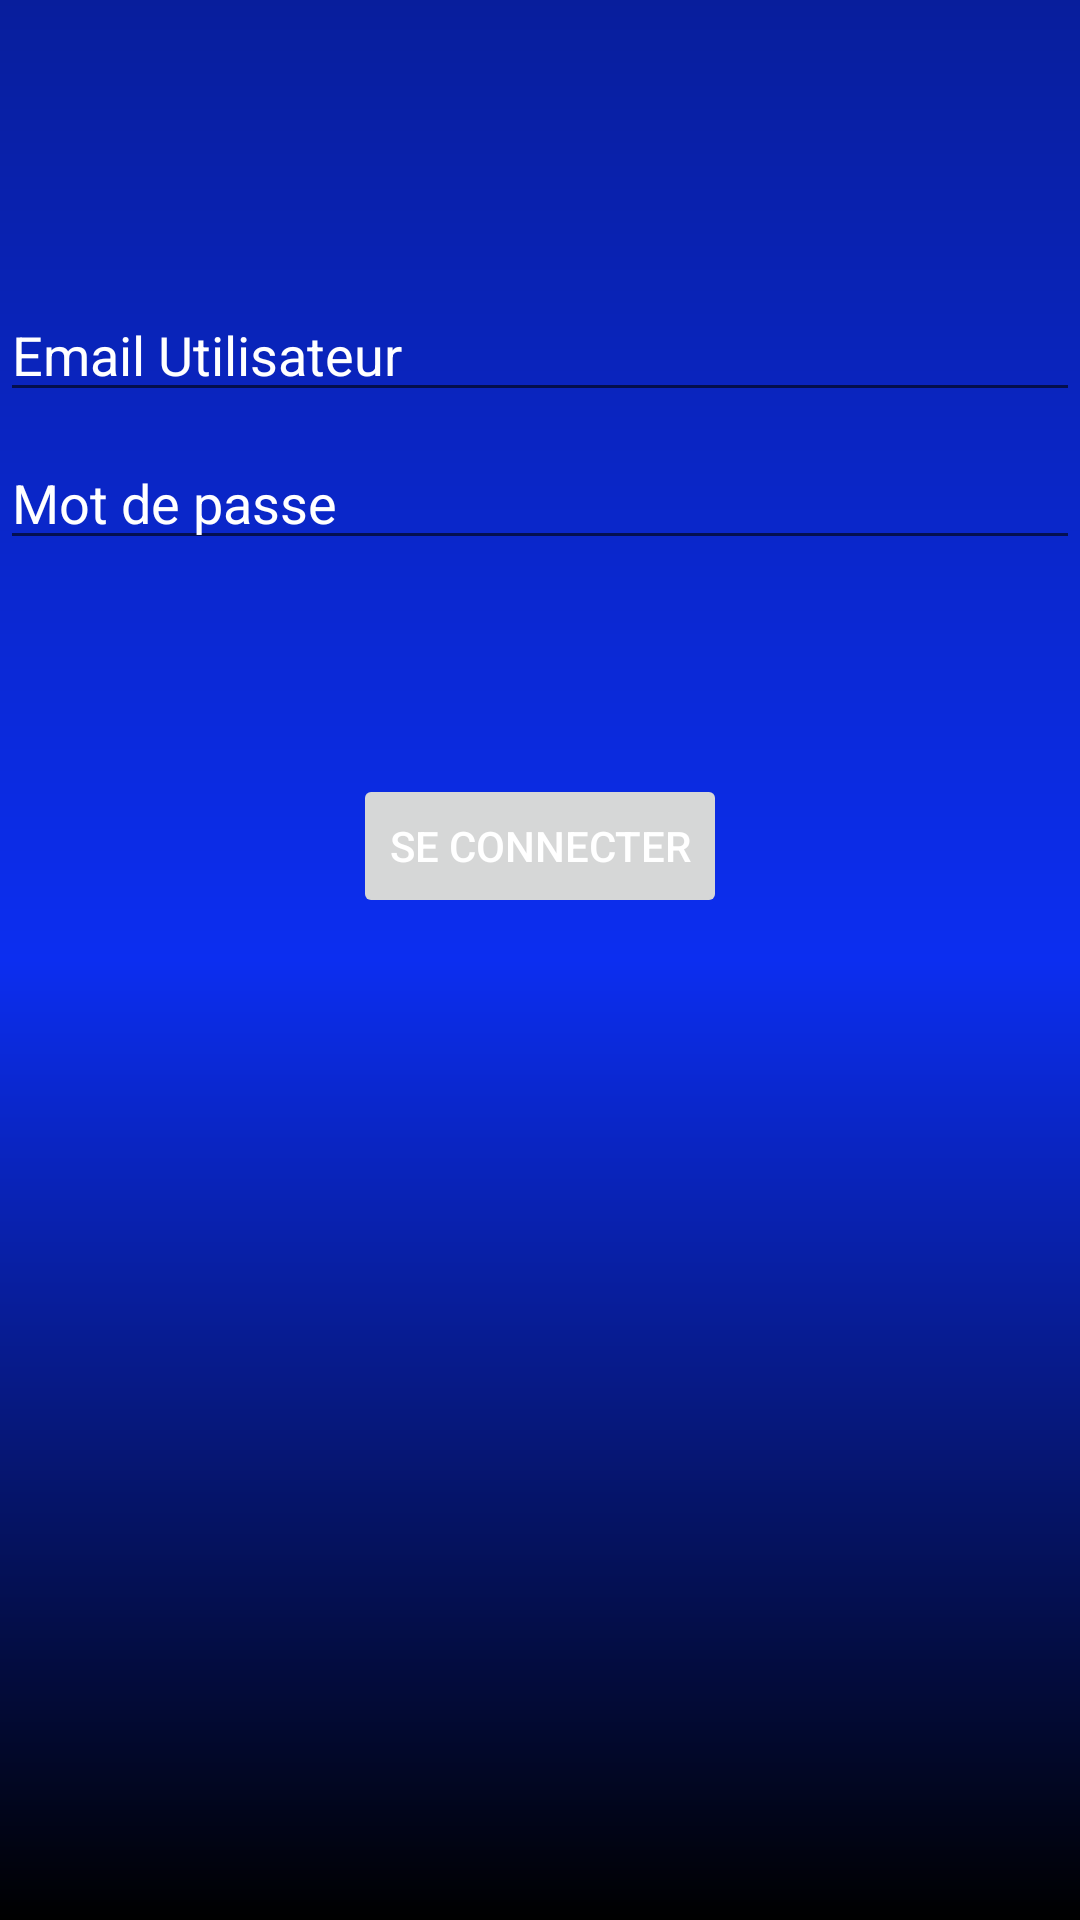

This screen was rendered from an Android layout file. Write that file and the resources it references.
<!-- AndroidManifest.xml: application theme Theme.Birthdayappfront -->
<!-- res/layout/activity_login.xml -->
<?xml version="1.0" encoding="utf-8"?>
<androidx.constraintlayout.widget.ConstraintLayout
    xmlns:android="http://schemas.android.com/apk/res/android"
    xmlns:app="http://schemas.android.com/apk/res-auto"
    xmlns:tools="http://schemas.android.com/tools"
    android:id="@+id/container"
    android:layout_width="match_parent"
    android:layout_height="match_parent"
    android:paddingLeft="@dimen/activity_horizontal_margin"
    android:paddingTop="@dimen/activity_vertical_margin"
    android:paddingRight="@dimen/activity_horizontal_margin"
    android:paddingBottom="@dimen/activity_vertical_margin"
    tools:context=".activities.LoginActivity"
    android:background="@drawable/background_theme">

    <EditText
        android:id="@+id/edit_text_username"
        android:textColor="@color/white"
        android:layout_width="0dp"
        android:layout_height="wrap_content"
        android:layout_marginTop="96dp"
        android:hint="@string/prompt_username"
        android:textColorHint="@color/white"
        android:inputType="text"
        android:selectAllOnFocus="true"
        app:layout_constraintEnd_toEndOf="parent"
        app:layout_constraintStart_toStartOf="parent"
        app:layout_constraintTop_toTopOf="parent" />

    <EditText
        android:id="@+id/edit_text_password"
        android:textColor="@color/white"
        android:layout_width="0dp"
        android:layout_height="wrap_content"
        android:layout_marginTop="8dp"
        android:hint="@string/prompt_password"
        android:textColorHint="@color/white"
        android:imeActionLabel="@string/action_sign_in_short"
        android:imeOptions="actionDone"
        android:inputType="textPassword"
        android:selectAllOnFocus="true"
        app:layout_constraintEnd_toEndOf="parent"
        app:layout_constraintStart_toStartOf="parent"
        app:layout_constraintTop_toBottomOf="@+id/edit_text_username" />

    <Button
        android:id="@+id/btn_login"
        android:textColor="@color/white"
        android:layout_width="wrap_content"
        android:layout_height="wrap_content"
        android:layout_gravity="start"
        android:layout_marginTop="4dp"
        android:layout_marginBottom="64dp"
        android:enabled="false"
        android:text="@string/action_sign_in"
        app:layout_constraintBottom_toBottomOf="parent"
        app:layout_constraintEnd_toEndOf="parent"
        app:layout_constraintStart_toStartOf="parent"
        app:layout_constraintTop_toBottomOf="@+id/edit_text_password"
        app:layout_constraintVertical_bias="0.2" />

    <ProgressBar
        android:id="@+id/progress_bar_loading"
        android:layout_width="wrap_content"
        android:layout_height="wrap_content"
        android:layout_gravity="center"
        android:layout_marginTop="64dp"
        android:layout_marginBottom="64dp"
        android:visibility="gone"
        app:layout_constraintBottom_toBottomOf="parent"
        app:layout_constraintEnd_toEndOf="@+id/edit_text_password"
        app:layout_constraintStart_toStartOf="@+id/edit_text_password"
        app:layout_constraintTop_toTopOf="parent"
        app:layout_constraintVertical_bias="0.3" />

</androidx.constraintlayout.widget.ConstraintLayout>
<!-- resources referenced by this layout -->
<resources>
  <color name="white">#FFFFFFFF</color>
  <!-- drawable background_theme (drawable) -->
  <?xml version="1.0" encoding="utf-8"?>
  <layer-list xmlns:android="http://schemas.android.com/apk/res/android"
      android:opacity="opaque">
      <item>
          <shape>
              <gradient
                  android:angle="90"
                  android:startColor="#000"
                  android:centerColor="#0c2ef0"
                  android:endColor="#081e9c"
                  android:type="linear" />
          </shape>
      </item>
  </layer-list>
  <string name="action_sign_in">Se connecter</string>
  <string name="action_sign_in_short">Connexion</string>
  <string name="prompt_password">Mot de passe</string>
  <string name="prompt_username">Email Utilisateur</string>
  <style name="Theme.Birthdayappfront" parent="Theme.MaterialComponents.DayNight.DarkActionBar">
          
          <item name="colorPrimary">@color/purple_500</item>
          <item name="colorPrimaryVariant">@color/purple_700</item>
          <item name="colorOnPrimary">@color/white</item>
          
          <item name="colorSecondary">@color/teal_200</item>
          <item name="colorSecondaryVariant">@color/teal_700</item>
          <item name="colorOnSecondary">@color/black</item>
          
          <item name="android:statusBarColor" tools:targetApi="l">?attr/colorPrimaryVariant</item>
          
      </style>
  <color name="purple_500">#FF6200EE</color>
  <color name="purple_700">#FF3700B3</color>
  <color name="teal_200">#FF03DAC5</color>
  <color name="teal_700">#FF018786</color>
  <color name="black">#FF000000</color>
</resources>
